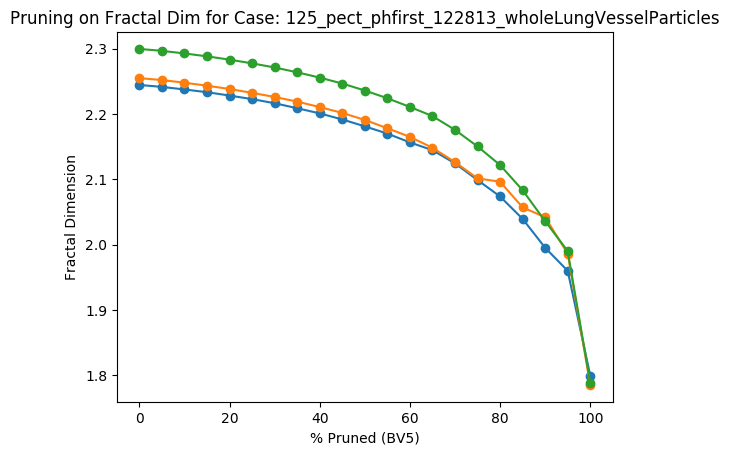

The data file committed next to this chart (first rows):
Percent Threshold (BV5), Fractal Dimension
0, 2.3
5, 2.297
10, 2.293
15, 2.288
20, 2.283
25, 2.278
30, 2.271
35, 2.264
40, 2.256
45, 2.247
50, 2.236
55, 2.224
60, 2.211
65, 2.197
70, 2.176
75, 2.15
80, 2.122
85, 2.083
90, 2.036
95, 1.99
100, 1.788
